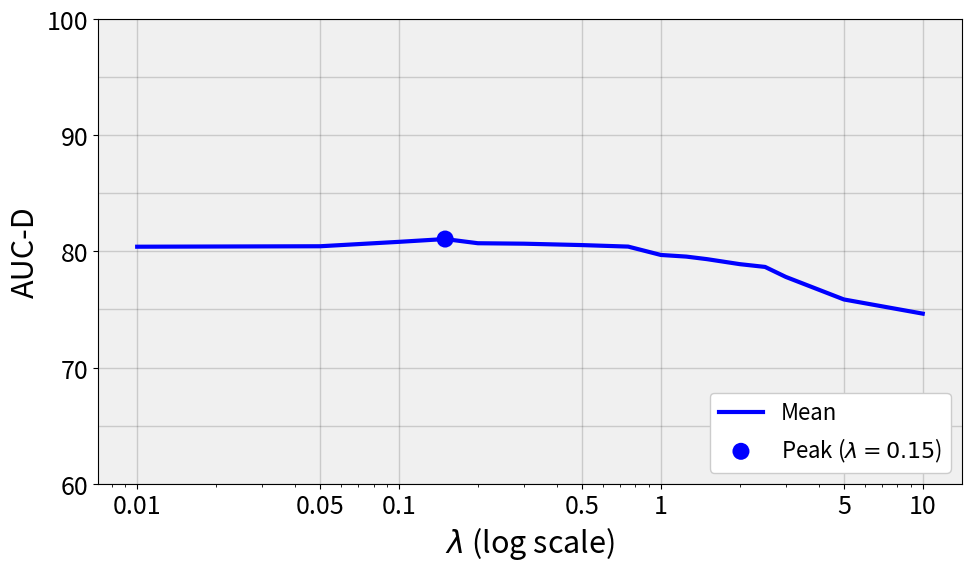

Source code (Python):
import matplotlib.pyplot as plt
import numpy as np

# 1. Data Setup
lambda_vals = np.array([
    0.0, 0.01, 0.05, 0.10, 0.15, 0.20, 0.30, 0.5, 0.75, 1.0,
    1.25, 1.5, 2.0, 2.5, 3.0, 5.0, 10.0
])

auc_mean = np.array([
    80.33, 80.40, 80.44, 80.82, 81.06, 80.70, 80.66, 80.54, 80.41, 79.69,
    79.55, 79.33, 78.90, 78.66, 77.80, 75.86, 74.64
])

auc_std = np.array([
    19.64, 19.54, 19.44, 18.98, 19.09, 19.34, 19.61, 19.75, 19.85, 20.27,
    20.35, 20.28, 20.50, 20.53, 20.52, 22.07, 22.31
])

mask = lambda_vals > 0
x = lambda_vals[mask]
y = auc_mean[mask]
error = auc_std[mask]

# 3. Create Plot
fig, ax = plt.subplots(figsize=(10, 6))
plt.rcParams.update({'font.size': 16})

# Add subtle grey background
ax.set_facecolor("#f0f0f0")

# Plot mean line and shaded spread
ax.plot(x, y, color='blue', linewidth=3, label='Mean', zorder=4)

# Peak at 0.15 - now with label
ax.scatter(0.15, 81.06, color='blue', s=150, zorder=5, edgecolors='none',
           label=r'Peak ($\lambda = 0.15$)')

# 4. Axes and Labels
ax.set_xscale('log')
ax.set_ylim(60, 100)
ax.set_xlabel(r'$\lambda$ (log scale)', fontsize=22)
ax.set_ylabel('AUC-D', fontsize=22)

# Set x ticks WITHOUT 0.15
ticks = [0.01, 0.05, 0.1, 0.5, 1, 5, 10]
ax.set_xticks(ticks)
ax.set_xticklabels([str(t) for t in ticks], fontsize=18)

# Set y ticks to only 60, 70, 80, 90, 100 (with labels)
yticks_major = [60, 70, 80, 90, 100]
ax.set_yticks(yticks_major)
ax.set_yticklabels([str(t) for t in yticks_major], fontsize=18)

# Set minor y ticks at 65, 75, 85, 95 (without labels, for grid only)
yticks_minor = [65, 75, 85, 95]
ax.set_yticks(yticks_minor, minor=True)

# Remove minor tick marks (but keep the grid lines)
ax.tick_params(axis='y', which='minor', length=0)

# FULL SOLID GRID LINES - both major and minor for y-axis
ax.grid(True, which="major", linestyle='solid', linewidth=1.0,
        color='#333333', alpha=0.2, zorder=1)
ax.grid(True, which="minor", axis='y', linestyle='solid', linewidth=1.0,
        color='#333333', alpha=0.2, zorder=1)

ax.legend(loc='lower right', frameon=True, facecolor='white', framealpha=1)

# 5. Export
plt.tight_layout()
plt.savefig('auc_d_final_fixed_ticks.pdf', format='pdf')
plt.show()
